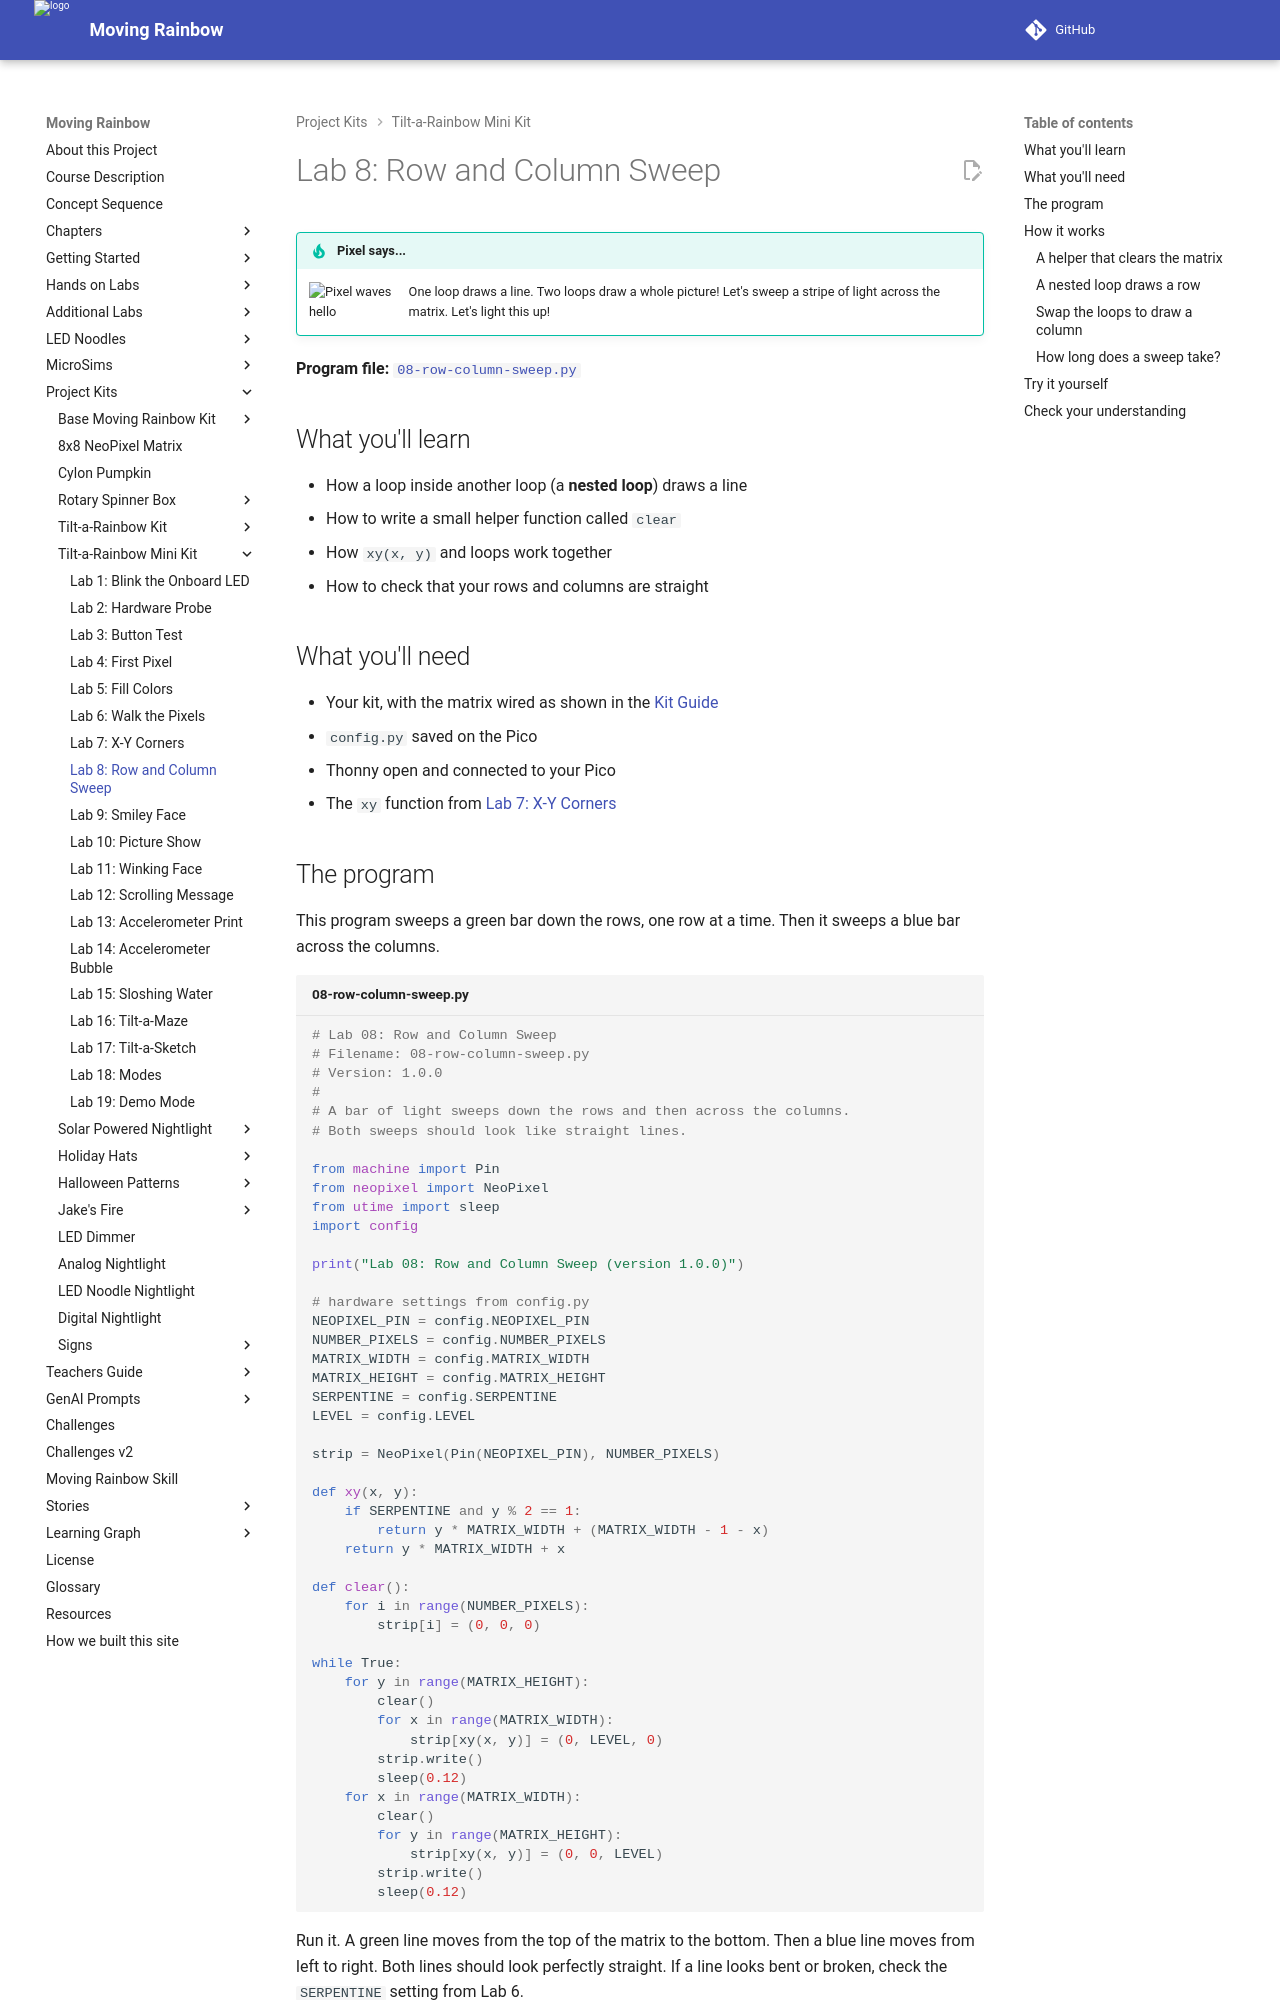

repository: dmccreary/moving-rainbow · page: kits/8x8-matrix-accel/08-row-column-sweep/index.html · generator: mkdocs

# Lab 8: Row and Column Sweep

!!! tip "Pixel says..."
    <img src="../../../img/mascot/welcome.png" class="mascot-admonition-img" alt="Pixel waves hello">
    One loop draws a line. Two loops draw a whole picture! Let's sweep a stripe of light across the matrix.
    Let's light this up!

**Program file:** [`08-row-column-sweep.py`](https://github.com/dmccreary/moving-rainbow/blob/master/src/kits/8x8-matrix-accel/08-row-column-sweep.py)

## What you'll learn

- How a loop inside another loop (a **nested loop**) draws a line
- How to write a small helper function called `clear`
- How `xy(x, y)` and loops work together
- How to check that your rows and columns are straight

## What you'll need

- Your kit, with the matrix wired as shown in the [Kit Guide](index.md)
- `config.py` saved on the Pico
- Thonny open and connected to your Pico
- The `xy` function from [Lab 7: X-Y Corners](07-xy-corners.md)

## The program

This program sweeps a green bar down the rows, one row at a time. Then it sweeps a blue bar across the columns.

```python title="08-row-column-sweep.py"
--8<-- "src/kits/8x8-matrix-accel/08-row-column-sweep.py"
```

Run it. A green line moves from the top of the matrix to the bottom. Then a blue line moves from left to right. Both lines should look perfectly straight. If a line looks bent or broken, check the `SERPENTINE` setting from Lab 6.

```text
Lab 08: Row and Column Sweep (version 1.0.0)
```

![A simulated 8x8 LED matrix with one horizontal row of green pixels lit](./img/row-sweep.png){ width="240" }
![A simulated 8x8 LED matrix with one vertical column of blue pixels lit](./img/column-sweep.png){ width="240" }

*These pictures were drawn by a computer simulator, so your real matrix may look a little different.*

## How it works

### A helper that clears the matrix

```python
def clear():
    for i in range(NUMBER_PIXELS):
        strip[i] = (0, 0, 0)
```

The `clear` function sets every pixel to off in memory. We use it at the start of every step, so the old line disappears before the new line is drawn.
